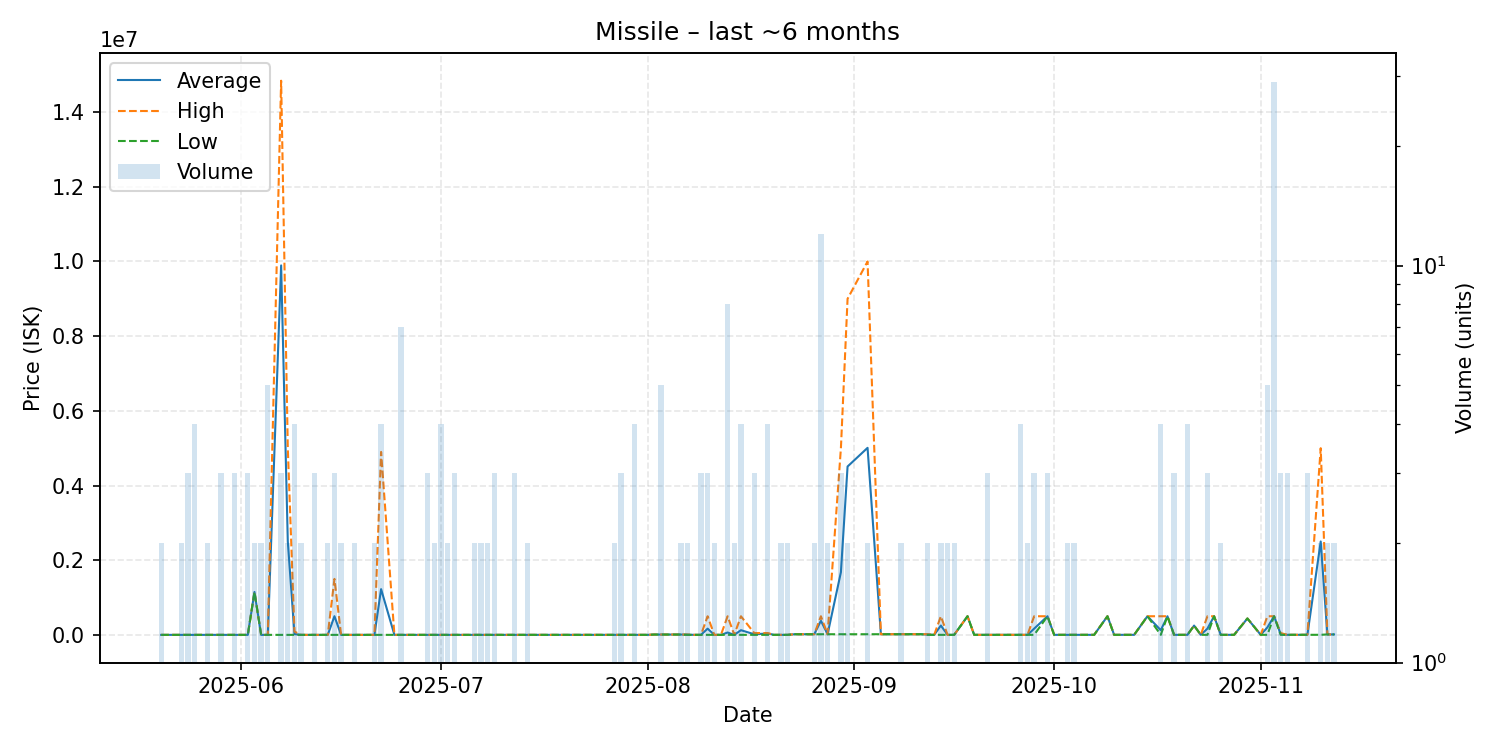

Values plotted in this chart, from the file beside it:
date, average, highest, lowest, order_count, volume
2025-05-20, 1333, 1333, 1333, 2, 2
2025-05-21, 1333, 1333, 1333, 1, 1
2025-05-22, 1333, 1333, 1333, 1, 1
2025-05-23, 1412, 1412, 1412, 2, 2
2025-05-24, 1412, 1413, 1412, 3, 3
2025-05-25, 1412, 1412, 1412, 2, 4
2025-05-26, 1412, 1412, 1412, 1, 1
2025-05-27, 1412, 1412, 1412, 2, 2
2025-05-29, 1412, 1412, 1412, 3, 3
2025-05-30, 1412, 1412, 1412, 1, 1
2025-05-31, 1412, 1412, 1412, 3, 3
2025-06-01, 1412, 1412, 1412, 1, 1
2025-06-02, 1412, 1413, 1412, 3, 3
2025-06-03, 1150000, 1150000, 1150000, 2, 2
2025-06-04, 1412, 1412, 1412, 2, 2
2025-06-05, 1412, 1412, 1412, 5, 5
2025-06-07, 9893804, 14840000, 1412, 3, 3
2025-06-08, 2501206, 5001000, 1412, 2, 2
2025-06-09, 23500, 90000, 1333, 4, 4
2025-06-10, 1433, 1433, 1433, 2, 2
2025-06-12, 1433, 1433, 1433, 3, 3
2025-06-13, 1433, 1433, 1433, 1, 1
2025-06-14, 1433, 1433, 1433, 2, 2
2025-06-15, 500955, 1500000, 1433, 3, 3
2025-06-16, 1433, 1433, 1433, 2, 2
2025-06-18, 1433, 1433, 1433, 2, 2
2025-06-20, 1433, 1433, 1433, 1, 1
2025-06-21, 1433, 1433, 1433, 2, 2
2025-06-22, 1226075, 4900000, 1433, 4, 4
2025-06-24, 1433, 1433, 1433, 1, 1
2025-06-25, 1433, 1433, 1433, 1, 7
2025-06-29, 1400, 1433, 1333, 3, 3
2025-06-30, 1295, 1333, 1257, 2, 2
2025-07-01, 1257, 1257, 1257, 4, 4
2025-07-02, 1257, 1257, 1257, 2, 2
2025-07-03, 1257, 1257, 1257, 2, 3
2025-07-04, 1258, 1258, 1258, 1, 1
2025-07-06, 1257, 1257, 1257, 2, 2
2025-07-07, 1257, 1257, 1257, 2, 2
2025-07-08, 1307, 1357, 1257, 2, 2
2025-07-09, 1257, 1257, 1257, 2, 3
2025-07-10, 1257, 1257, 1257, 1, 1
2025-07-12, 1257, 1257, 1257, 1, 3
2025-07-13, 1257, 1257, 1257, 1, 1
2025-07-14, 1257, 1257, 1257, 2, 2
2025-07-16, 1257, 1257, 1257, 1, 1
2025-07-17, 1300, 1300, 1300, 1, 1
2025-07-19, 1300, 1300, 1300, 1, 1
2025-07-23, 1305, 1305, 1305, 1, 1
2025-07-24, 1305, 1305, 1305, 1, 1
2025-07-25, 1305, 1305, 1305, 1, 1
2025-07-26, 2000, 2000, 2000, 1, 1
2025-07-27, 2000, 2000, 2000, 2, 2
2025-07-28, 2001, 2003, 2000, 3, 3
2025-07-30, 2003, 2003, 2003, 4, 4
2025-07-31, 2003, 2003, 2003, 1, 1
2025-08-01, 2003, 2003, 2003, 1, 1
2025-08-02, 10000, 10000, 10000, 1, 1
2025-08-03, 10000, 10000, 10000, 3, 5
2025-08-04, 10000, 10000, 10000, 1, 1
... 78 more rows
